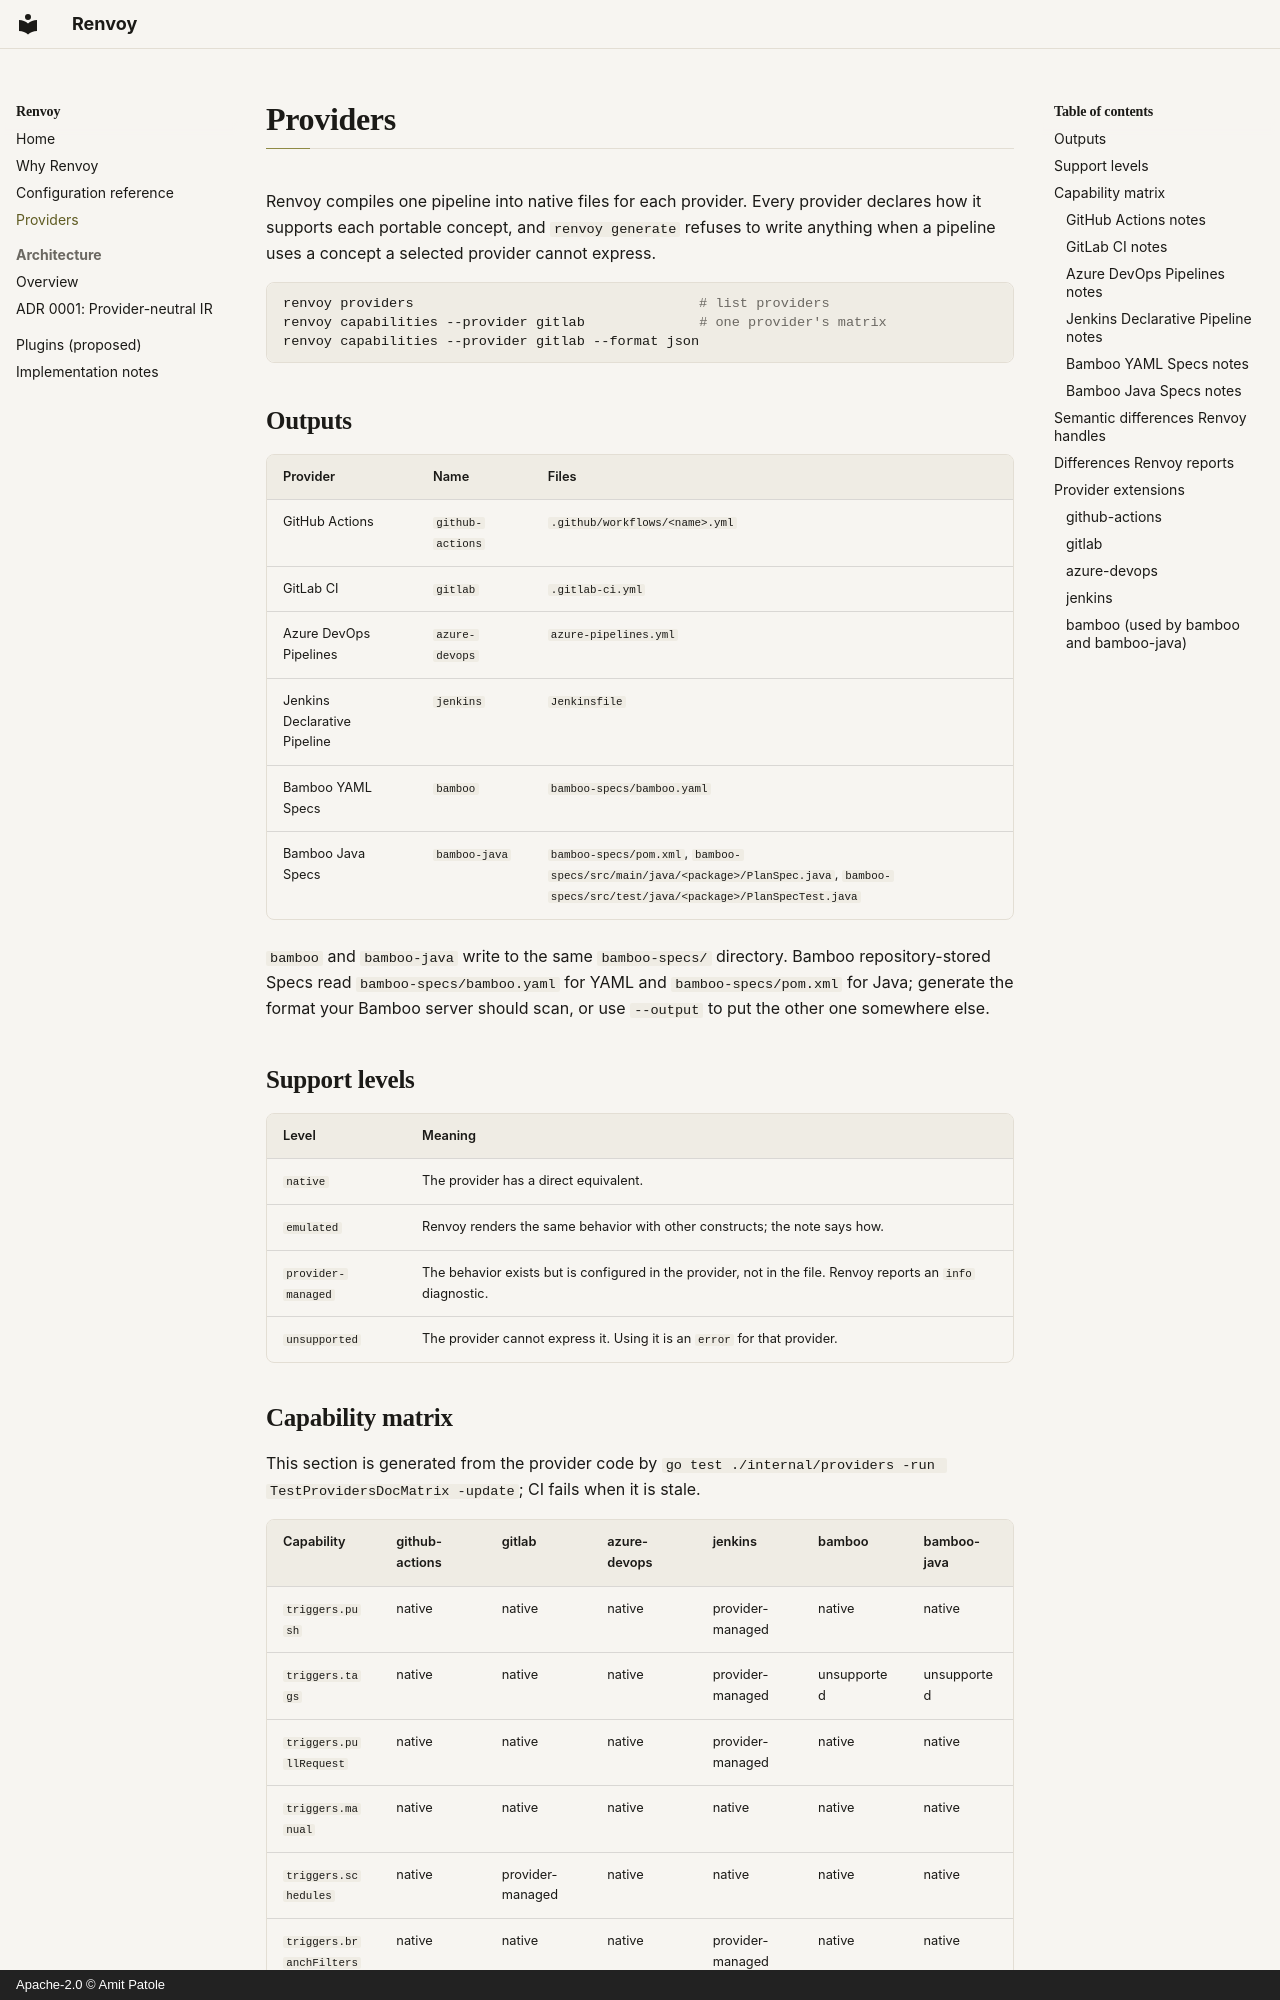

repository: amitpatole/renvoy · page: providers/index.html · generator: mkdocs · copyright: Apache-2.0 © Amit Patole

# Providers

Renvoy compiles one pipeline into native files for each provider. Every provider
declares how it supports each portable concept, and `renvoy generate` refuses to
write anything when a pipeline uses a concept a selected provider cannot express.

```bash
renvoy providers                                   # list providers
renvoy capabilities --provider gitlab              # one provider's matrix
renvoy capabilities --provider gitlab --format json
```

## Outputs

| Provider | Name | Files |
| --- | --- | --- |
| GitHub Actions | `github-actions` | `.github/workflows/<name>.yml` |
| GitLab CI | `gitlab` | `.gitlab-ci.yml` |
| Azure DevOps Pipelines | `azure-devops` | `azure-pipelines.yml` |
| Jenkins Declarative Pipeline | `jenkins` | `Jenkinsfile` |
| Bamboo YAML Specs | `bamboo` | `bamboo-specs/bamboo.yaml` |
| Bamboo Java Specs | `bamboo-java` | `bamboo-specs/pom.xml`, `bamboo-specs/src/main/java/<package>/PlanSpec.java`, `bamboo-specs/src/test/java/<package>/PlanSpecTest.java` |

`bamboo` and `bamboo-java` write to the same `bamboo-specs/` directory. Bamboo
repository-stored Specs read `bamboo-specs/bamboo.yaml` for YAML and
`bamboo-specs/pom.xml` for Java; generate the format your Bamboo server should
scan, or use `--output` to put the other one somewhere else.

## Support levels

| Level | Meaning |
| --- | --- |
| `native` | The provider has a direct equivalent. |
| `emulated` | Renvoy renders the same behavior with other constructs; the note says how. |
| `provider-managed` | The behavior exists but is configured in the provider, not in the file. Renvoy reports an `info` diagnostic. |
| `unsupported` | The provider cannot express it. Using it is an `error` for that provider. |
